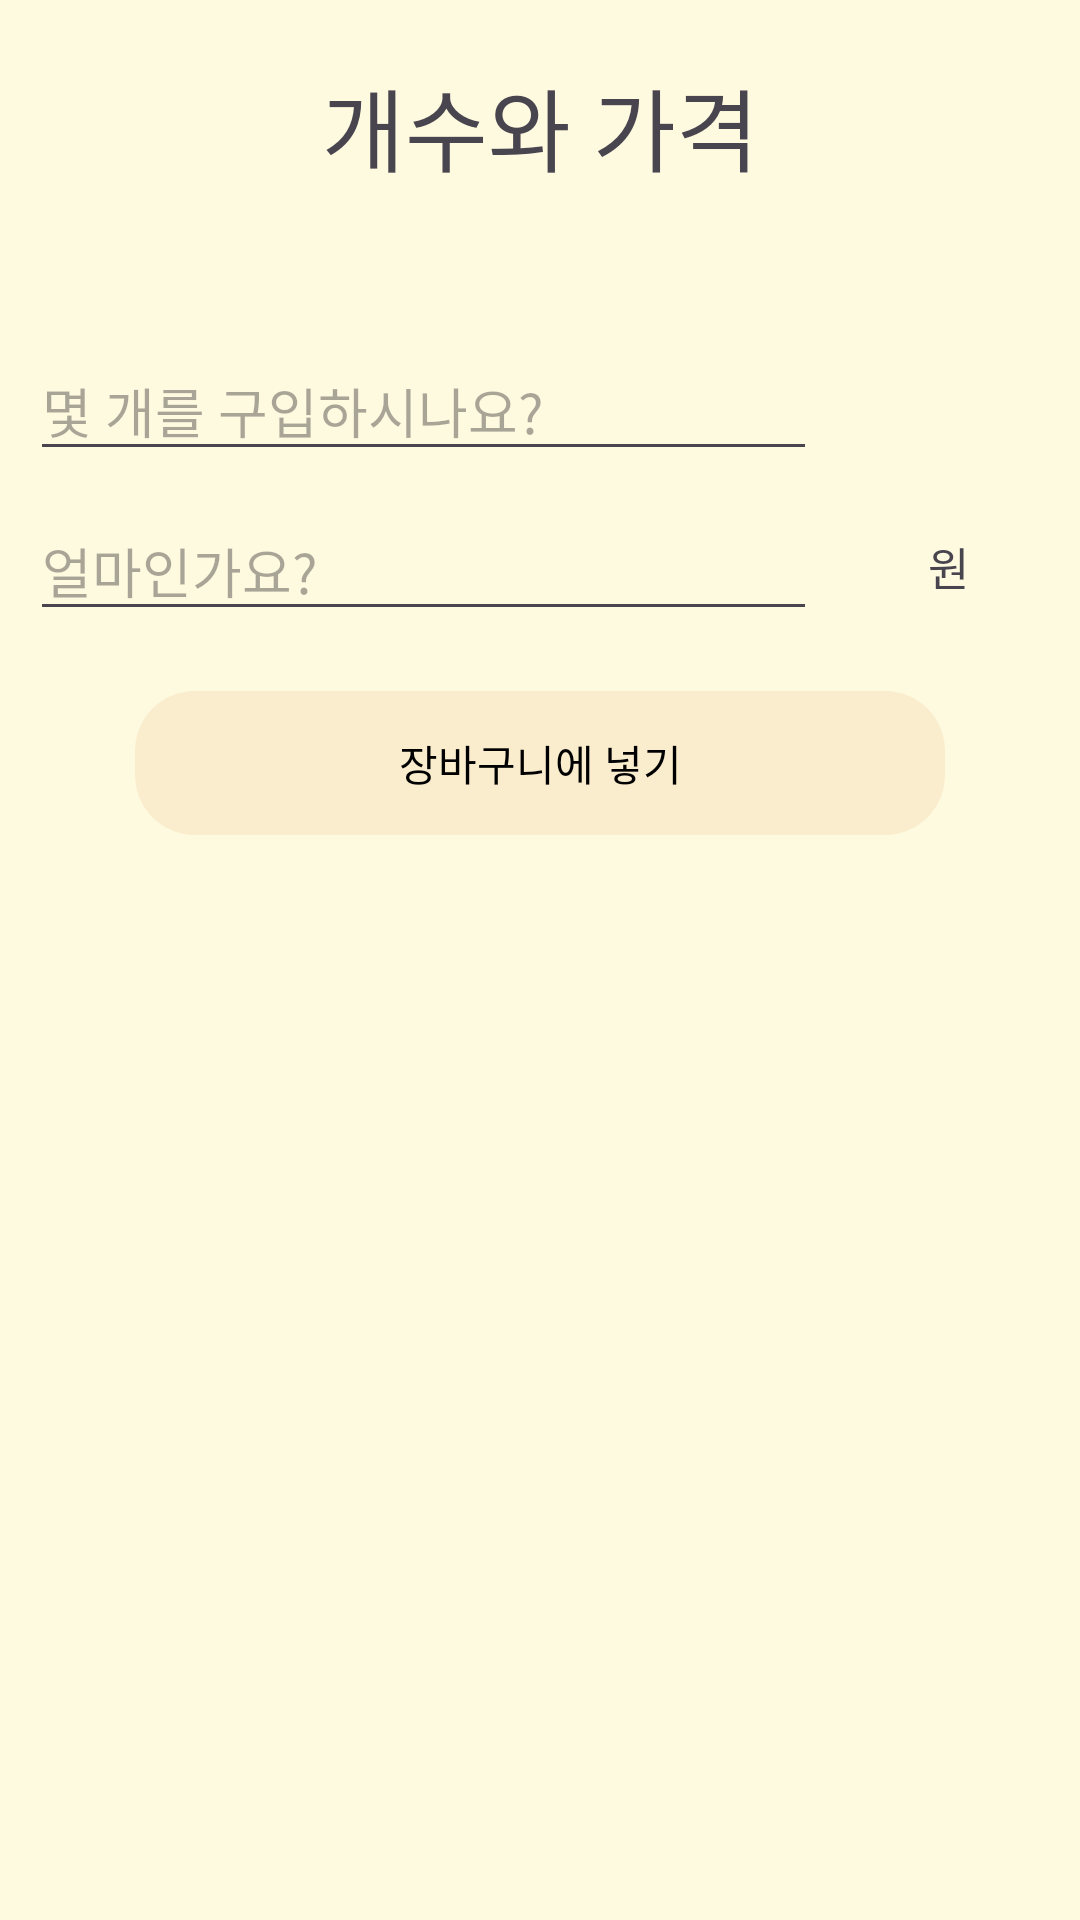

Reconstruct the res/layout file that produces this screen, plus the resources it refers to.
<!-- AndroidManifest.xml: application theme Theme.FoodJoa -->
<!-- res/layout/fragment_item__insert_3.xml -->
<?xml version="1.0" encoding="utf-8"?>
<LinearLayout xmlns:android="http://schemas.android.com/apk/res/android"
    xmlns:tools="http://schemas.android.com/tools"
    android:layout_width="match_parent"
    android:layout_height="match_parent"
    android:orientation="vertical"
    android:background="#FEFAE0"
    tools:context=".fragments.Item_Insert_Fragment3">

    <LinearLayout
        android:layout_width="match_parent"
        android:layout_height="0dp"
        android:layout_weight="1"
        android:orientation="vertical">
        <TextView
            android:layout_width="match_parent"
            android:layout_height="wrap_content"
            android:gravity="center"
            android:textSize="30sp"
            android:layout_marginTop="20dp"
            android:layout_marginBottom="50dp"
            android:text="개수와 가격" />
        <LinearLayout
            android:layout_width="match_parent"
            android:layout_height="wrap_content"
            android:orientation="horizontal">

            <EditText
                android:id="@+id/edit_count"
                android:layout_width="0dp"
                android:layout_height="match_parent"
                android:layout_marginStart="10dp"
                android:layout_weight="3"
                android:hint="몇 개를 구입하시나요?"
                android:inputType="number" />
            <Spinner
                android:id="@+id/unitspinner"
                android:layout_weight="1"
                android:layout_width="0dp"
                android:textAlignment="center"
                android:layout_height="match_parent"
                android:background="#FEFAE0"
                style="@style/spinner_style"
               />
        </LinearLayout>
        <LinearLayout
            android:layout_width="match_parent"
            android:layout_height="wrap_content"
            android:layout_marginTop="10dp"
            android:orientation="horizontal">

            <EditText
                android:id="@+id/edit_cost"
                android:layout_width="0dp"
                android:layout_height="match_parent"
                android:layout_marginStart="10dp"
                android:layout_weight="3"
                android:hint="얼마인가요?"
                android:inputType="number" />
            <TextView
                android:layout_width="0dp"
                android:layout_height="match_parent"
                android:layout_weight="1"
                android:textSize="15sp"
                android:gravity="center"
                android:text="원"
                />
        </LinearLayout>
        <android.widget.Button
            android:id="@+id/insertbtn"
            android:layout_marginTop="20dp"
            android:layout_width="wrap_content"
            android:layout_height="wrap_content"
            android:layout_gravity="center"

            android:enabled="false"
            android:text="장바구니에 넣기"
            android:textColor="@color/black"
            android:background="@drawable/gray_block"
            android:backgroundTint="#FAEDCD"/>
    </LinearLayout>



</LinearLayout>
<!-- resources referenced by this layout -->
<resources>
  <color name="black">#FF000000</color>
  <!-- drawable gray_block (drawable) -->
  <?xml version="1.0" encoding="utf-8"?>
  
  <shape xmlns:android="http://schemas.android.com/apk/res/android"
      android:shape="rectangle">
      <corners
          android:radius="20dp"/>
      <solid
          android:color="#B2B2B2"/>
      <size
          android:width="270dp"
          />
      <stroke
          android:color="#B2B2B2"/>
  
  </shape>
  <style parent="android:Widget.Spinner" name="spinner_style">
          <item name="android:background">@color/white</item>
      </style>
  <style name="Theme.FoodJoa" parent="Base.Theme.FoodJoa" />
  <color name="white">#FFFFFFFF</color>
  <style name="Base.Theme.FoodJoa" parent="Theme.Material3.DayNight.NoActionBar">
          
          
          <item name="colorPrimary">@color/light_blue</item>
          <item name="colorPrimaryVariant">@color/blue</item>
          <item name="colorOnPrimary">@color/light_background</item>
          <item name="colorAccent">@color/black</item>
          <item name="colorPrimaryDark">@color/night_background</item>
          <item name="android:windowBackground">@color/light_background</item>
          
          <item name="android:statusBarColor">@color/white</item>
          <item name="android:windowLightStatusBar">true</item>
      </style>
  <color name="light_blue">#52A1F4</color>
  <color name="blue">#006FE6</color>
  <color name="light_background">#FFFFFFFF</color>
  <color name="night_background">#222222</color>
</resources>
